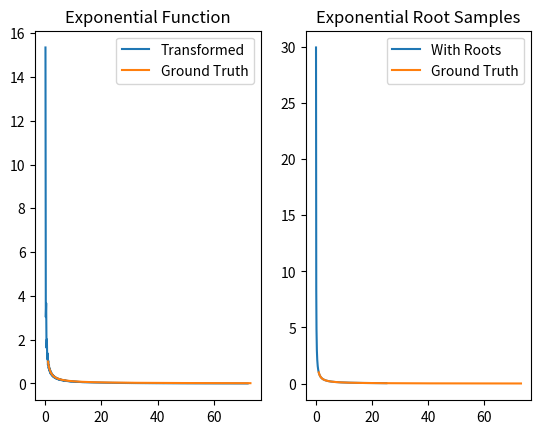

The matplotlib source for this figure:
# -*- coding: utf-8 -*-
"""
Created on Wed Apr 10 14:29:43 2019

Editor:
[redacted]
    STIM Laboratory
"""

import time
import scipy as sp
import scipy.special
import numpy as np
import matplotlib.pyplot as plt

# define a discrete function
def discrete(x, alpha=1):
    if np.isscalar(x):
        if x < alpha:
            return 1
        else:
            return 0
    else:
        res = []
        for i in x:
            if i < alpha:
                res.append(1)
            else:
                res.append(0)
        return res

def exp(x):
    if np.isscalar(x):
        return 1/x
    else:
        res = []
        for i in x:
            res.append(1/i)
        return res
    
def idhf(simFov, simRes, func):
    """
    Inverse Discrete Hankel Transform of an 1D array
    param:
        order: order of the bessel function
        func: the function being transformed
    """
    
    X = int(simFov/2)
    n_s = int(simRes/2)
    
    # order of the bessel function
    order = 0
    # root of the bessel function
    jv_root = sp.special.jn_zeros(order, n_s)
    jv_M = jv_root[-1]
    jv_mX = jv_root[:-1]/X

    # inverse DHT
    F = np.zeros(n_s, dtype=np.complex128)
    
    for k in range(n_s):
        F_fit = []
        prefix = 2/(X**2)       
        summation = 0
        for m in range(n_s-1):
            
            x_f = jv_root[m]/X
            F_term = func(x_f)
            
            Jjj = jv_root[m]*jv_root[k]/jv_M
            numerator = sp.special.jv(order, Jjj)
            denominator = sp.special.jv(order+1, jv_root[m])**2
            
            summation += F_term * numerator / denominator
            F_fit.append(F_term)
            
        F[k] = prefix * summation
        

    return F, F_fit, jv_root*X/jv_M, jv_mX

#%%
fov = 16
res = 128
padding = 4
simFov = int(fov*(padding*2 + 1))
simRes = int(res*(padding*2 + 1))
x = np.linspace(-simFov/2, simFov/2, simRes)[int(simRes/2):]
start = time.time()
#F_test, F_fit = idhf(simFov, simRes, discrete)
end = time.time()
epsi = 1
x_f = np.linspace(epsi, simFov/2+epsi, int(simRes/2))
#n_test = sp.special.jv(1, x_f)/x_f
#

F_test1, F_fit1, F_x, F_fit_x = idhf(simFov, simRes, exp)


print(end-start)
n_test1 = 1/x_f
#%%
plt.figure()
plt.subplot(121)
plt.title('Exponential Function')
plt.plot(F_x, F_test1, label='Transformed')
plt.plot(x_f, n_test1, label='Ground Truth')
plt.legend()

plt.subplot(122)
plt.title('Exponential Root Samples')
plt.plot(F_fit_x, F_fit1, label='With Roots')
plt.plot(x_f, exp(x_f), label='Ground Truth')
plt.legend()